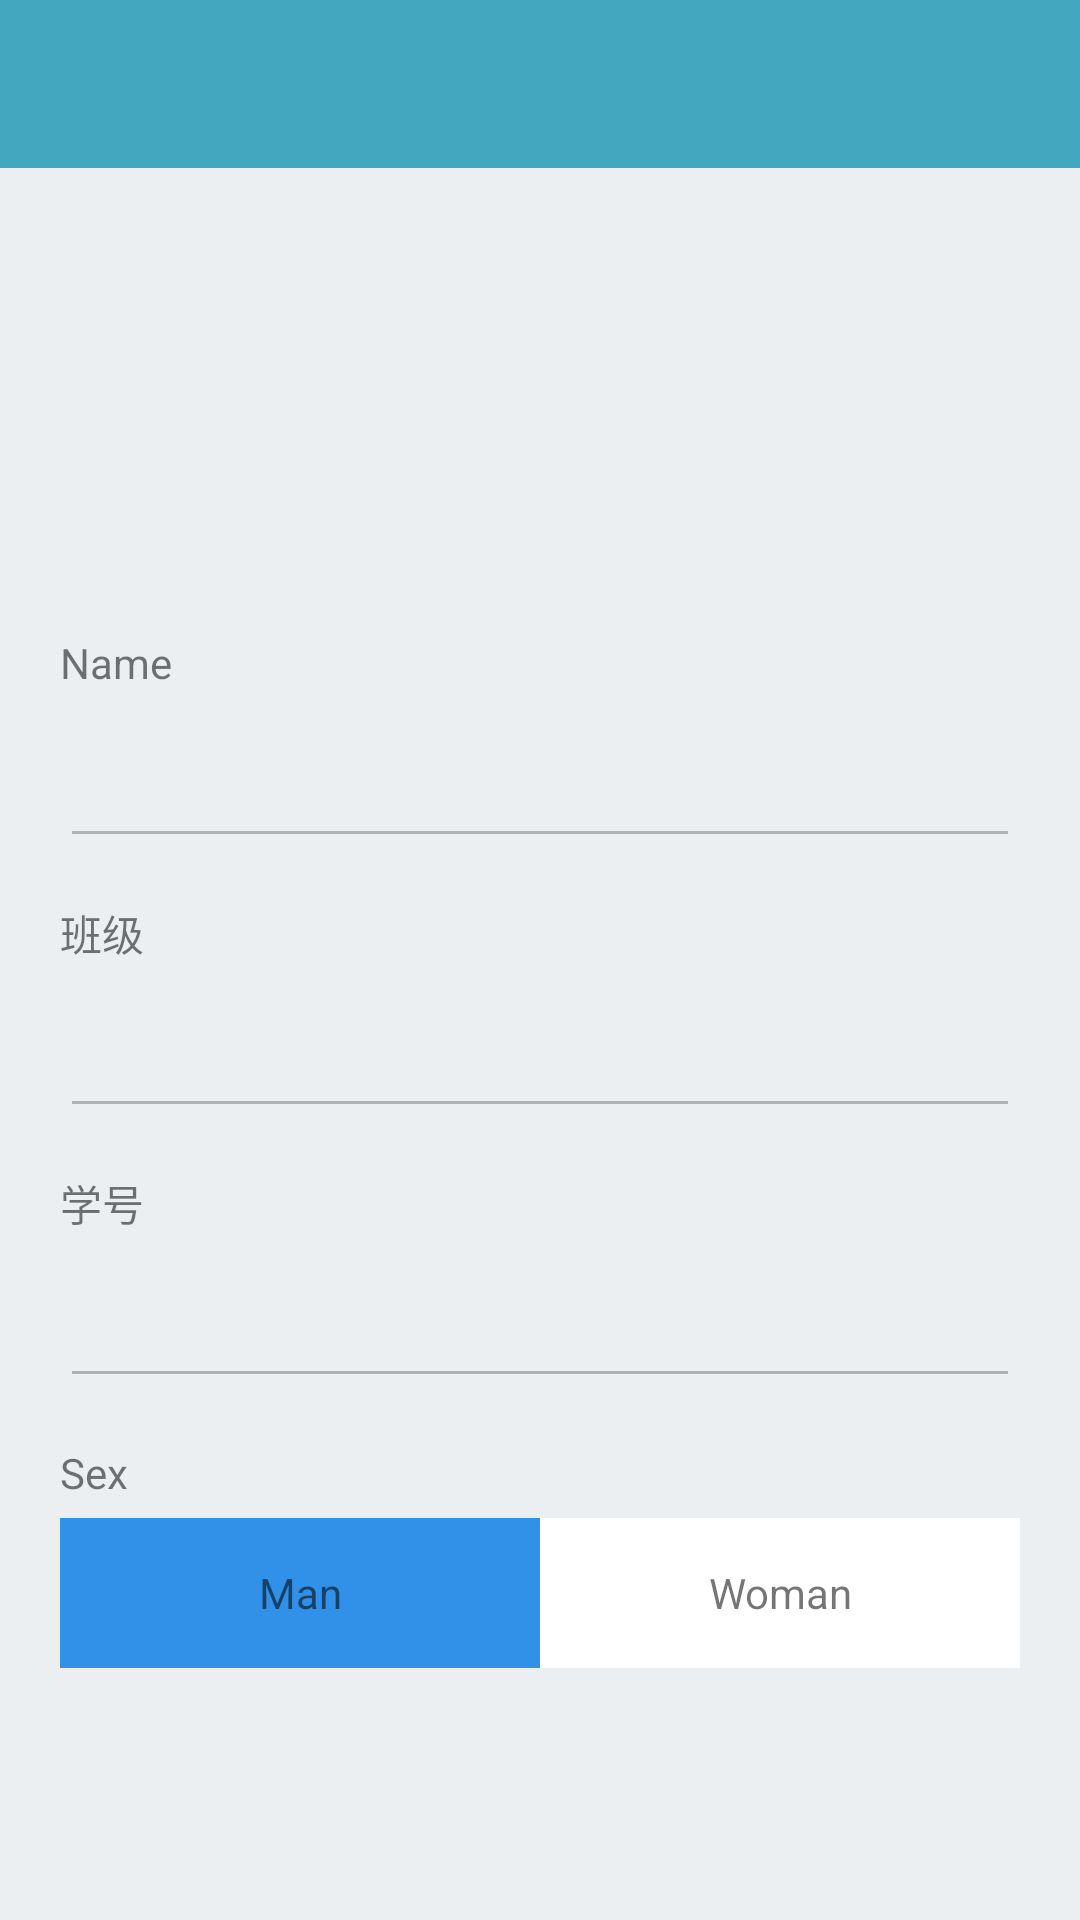

Android layout source for this screen:
<!-- AndroidManifest.xml: application theme AppTheme -->
<!-- res/layout/activity_student_info.xml -->
<LinearLayout xmlns:android="http://schemas.android.com/apk/res/android"
              android:layout_width="match_parent"
              android:layout_height="match_parent"
              android:background="#ECEFF1"
              android:orientation="vertical">

    <include layout="@layout/include_tb"/>

    <ScrollView
        android:layout_width="match_parent"
        android:layout_height="match_parent">


        <LinearLayout
            android:layout_width="match_parent"
            android:layout_height="match_parent"
            android:orientation="vertical"
            android:padding="20dp">


            <ImageView
                android:id="@+id/iv_avatar"
                android:layout_width="120dp"
                android:layout_height="120dp"
                android:layout_centerHorizontal="true"
                android:layout_gravity="center"
                android:background="@drawable/round"
                android:padding="5dp"/>


            <TextView
                android:layout_width="match_parent"
                android:layout_height="30dp"
                android:layout_marginTop="10dp"
                android:gravity="center_vertical"
                android:text="@string/u_name"/>

            <EditText
                android:id="@+id/et_name"
                android:layout_width="match_parent"
                android:layout_height="50dp"
                android:singleLine="true"
                android:enabled="false"/>

            <TextView
                android:layout_width="match_parent"
                android:layout_height="30dp"
                android:layout_marginTop="10dp"
                android:gravity="center_vertical"
                android:text="班级"/>

            <EditText
                android:id="@+id/et_class"
                android:layout_width="match_parent"
                android:layout_height="50dp"
                android:editable="false"
                android:singleLine="true"
                android:enabled="false"/>

            <TextView
                android:layout_width="match_parent"
                android:layout_height="30dp"
                android:layout_marginTop="10dp"
                android:gravity="center_vertical"
                android:text="学号"/>

            <EditText
                android:id="@+id/et_studentNo"
                android:layout_width="match_parent"
                android:layout_height="50dp"
                android:singleLine="true"
                android:enabled="false"/>

            <TextView
                android:layout_width="match_parent"
                android:layout_height="30dp"
                android:layout_marginTop="10dp"
                android:gravity="center_vertical"
                android:text="@string/u_sex"/>


            <LinearLayout
                android:layout_width="match_parent"
                android:layout_height="50dp"
                android:orientation="horizontal">

                <TextView
                    android:id="@+id/tv_man"
                    android:layout_width="match_parent"
                    android:layout_height="match_parent"
                    android:layout_weight="1"
                    android:background="@color/main_bule"
                    android:gravity="center"
                    android:text="@string/man"/>

                <TextView
                    android:id="@+id/tv_woman"
                    android:layout_width="match_parent"
                    android:layout_height="match_parent"
                    android:layout_weight="1"
                    android:background="@android:color/white"
                    android:gravity="center"
                    android:text="@string/woman"/>
            </LinearLayout>


        </LinearLayout>


    </ScrollView>


</LinearLayout>
<!-- res/layout/include_tb.xml (included above) -->
<?xml version="1.0" encoding="utf-8"?>
<LinearLayout xmlns:android="http://schemas.android.com/apk/res/android"
    android:orientation="vertical"
    android:layout_width="match_parent"
    android:layout_height="?attr/actionBarSize">

    <android.support.v7.widget.Toolbar
        android:id="@+id/toolbar"
        android:layout_width="match_parent"
        android:layout_height="?attr/actionBarSize"
        android:background="?attr/colorPrimary"/>

</LinearLayout>
<!-- resources referenced by this layout -->
<resources>
  <color name="main_bule">#3190E8</color>
  <string name="man">Man</string>
  <string name="u_name">Name</string>
  <string name="u_sex">Sex</string>
  <string name="woman">Woman</string>
  <style name="AppTheme" parent="Theme.AppCompat.Light.DarkActionBar">
          
          <item name="colorPrimary">@color/blue</item>
          <item name="colorPrimaryDark">@color/blue</item>
          <item name="colorAccent">@color/blue</item>
          <item name="windowActionBar">false</item>
          <item name="windowNoTitle">true</item>
          <item name="android:textColorPrimary">@color/black</item>
      </style>
  <color name="blue">#43a7bf</color>
  <color name="black">#000000</color>
</resources>
